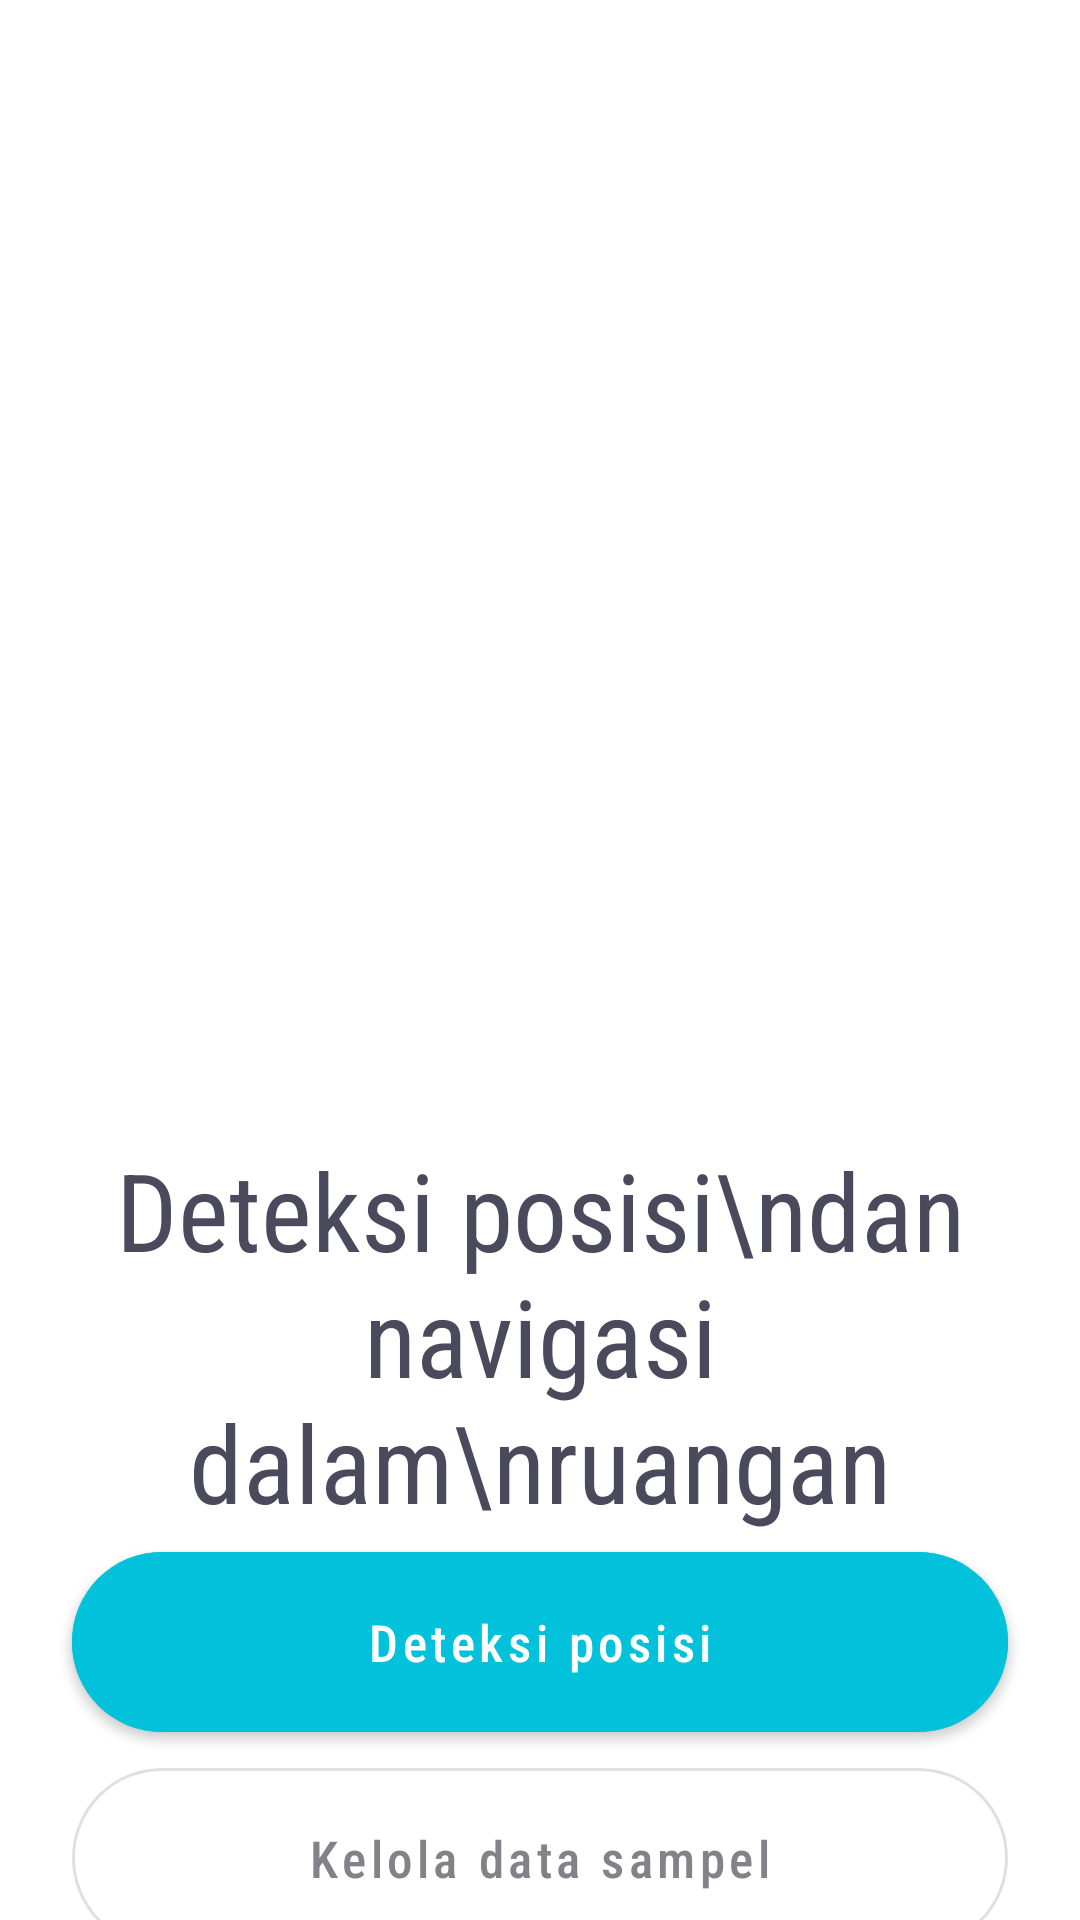

This screen was rendered from an Android layout file. Write that file and the resources it references.
<!-- AndroidManifest.xml: application theme Theme.Posisiin00 -->
<!-- res/layout/activity_main.xml -->
<?xml version="1.0" encoding="utf-8"?>
<androidx.constraintlayout.widget.ConstraintLayout xmlns:android="http://schemas.android.com/apk/res/android"
    xmlns:app="http://schemas.android.com/apk/res-auto"
    xmlns:tools="http://schemas.android.com/tools"
    android:layout_width="match_parent"
    android:layout_height="match_parent"
    android:paddingTop="24dp"
    tools:context=".view.MainActivity">

    <LinearLayout
        android:id="@+id/linearLayout2"
        android:layout_width="391dp"
        android:layout_height="54dp"
        android:gravity="center_horizontal"
        android:orientation="horizontal"
        app:layout_constraintBottom_toTopOf="@+id/iv_icon_app"
        app:layout_constraintEnd_toEndOf="parent"
        app:layout_constraintHorizontal_bias="0.5"
        app:layout_constraintStart_toStartOf="parent"
        app:layout_constraintTop_toTopOf="parent"
        app:layout_constraintVertical_chainStyle="spread_inside">

        <ImageView
            android:id="@+id/imageView"
            android:layout_width="20dp"
            android:layout_height="wrap_content"
            android:layout_marginTop="3dp"
            android:backgroundTint="#4B4A5C"
            app:srcCompat="@drawable/ic_baseline_location_on_24"
            app:tint="#4B4A5C" />

        <TextView
            android:id="@+id/tv_posisi"
            android:layout_width="wrap_content"
            android:layout_height="wrap_content"
            android:layout_marginStart="4dp"
            android:fontFamily="sans-serif-condensed-medium"
            android:text="Posisi-"
            android:textColor="#4B4A5C"
            android:textSize="22sp"
            android:textStyle="bold" />

        <TextView
            android:id="@+id/tv_in"
            android:layout_width="wrap_content"
            android:layout_height="wrap_content"
            android:fontFamily="sans-serif-condensed-medium"
            android:text="in"
            android:textColor="#02c1da"
            android:textSize="22sp"
            android:textStyle="bold" />
    </LinearLayout>

    <ImageView
        android:id="@+id/iv_icon_app"
        android:layout_width="wrap_content"
        android:layout_height="340dp"
        android:src="@drawable/home_icon"
        app:layout_constraintBottom_toTopOf="@+id/textView"
        app:layout_constraintEnd_toEndOf="parent"
        app:layout_constraintStart_toStartOf="parent"
        app:layout_constraintTop_toBottomOf="@+id/linearLayout2" />

    <TextView
        android:id="@+id/textView"
        android:layout_width="wrap_content"
        android:layout_height="wrap_content"
        android:fontFamily="sans-serif-condensed"
        android:text="Deteksi posisi\ndan navigasi dalam\nruangan"
        android:textAlignment="center"
        android:textColor="#4B4A5C"
        android:textSize="36sp"
        app:layout_constraintBottom_toTopOf="@+id/lin_lay_btn"
        app:layout_constraintEnd_toEndOf="parent"
        app:layout_constraintStart_toStartOf="parent"
        app:layout_constraintTop_toBottomOf="@+id/iv_icon_app" />

    <LinearLayout
        android:id="@+id/lin_lay_btn"
        android:layout_width="match_parent"
        android:layout_height="wrap_content"
        android:orientation="vertical"
        app:layout_constraintBottom_toBottomOf="parent"
        app:layout_constraintEnd_toEndOf="parent"
        app:layout_constraintStart_toStartOf="parent"
        app:layout_constraintTop_toBottomOf="@+id/textView">

        <com.google.android.material.button.MaterialButton
            android:id="@+id/btn_cari_posisi"
            android:layout_width="match_parent"
            android:layout_height="72dp"
            android:layout_marginStart="24dp"
            android:layout_marginEnd="24dp"
            android:backgroundTint="#02C1DA"
            android:fontFamily="sans-serif-condensed-medium"
            android:text="Deteksi posisi"
            android:textAllCaps="false"
            android:textSize="17sp"
            app:cornerRadius="40dp" />

        <com.google.android.material.button.MaterialButton
            android:id="@+id/btn_kelola_data"
            style="@style/Widget.MaterialComponents.Button.OutlinedButton"
            android:layout_width="match_parent"
            android:layout_height="72dp"
            android:layout_marginStart="24dp"
            android:layout_marginEnd="24dp"
            android:layout_marginBottom="24dp"
            android:backgroundTint="@color/white"
            android:fontFamily="sans-serif-condensed-medium"
            android:text="Kelola data sampel"
            android:textAllCaps="false"
            android:textColor="#828288"
            android:textSize="17sp"
            app:cornerRadius="40dp"
            app:rippleColor="#808080" />
    </LinearLayout>

</androidx.constraintlayout.widget.ConstraintLayout>
<!-- resources referenced by this layout -->
<resources>
  <color name="white">#FFFFFFFF</color>
  <style name="Theme.Posisiin00" parent="Theme.MaterialComponents.DayNight.NoActionBar">
          
          <item name="colorPrimary">@color/purple_500</item>
          <item name="colorPrimaryVariant">@color/purple_700</item>
          <item name="colorOnPrimary">@color/white</item>
          
          <item name="colorSecondary">@color/teal_200</item>
          <item name="colorSecondaryVariant">@color/teal_700</item>
          <item name="colorOnSecondary">@color/black</item>
          
          <item name="android:windowLightStatusBar">false</item>
          <item name="android:statusBarColor" tools:targetApi="l">@color/white</item>
          
      </style>
  <color name="purple_500">#FF6200EE</color>
  <color name="purple_700">#FF3700B3</color>
  <color name="teal_200">#02c1da</color>
  <color name="teal_700">#FF018786</color>
  <color name="black">#FF000000</color>
</resources>
